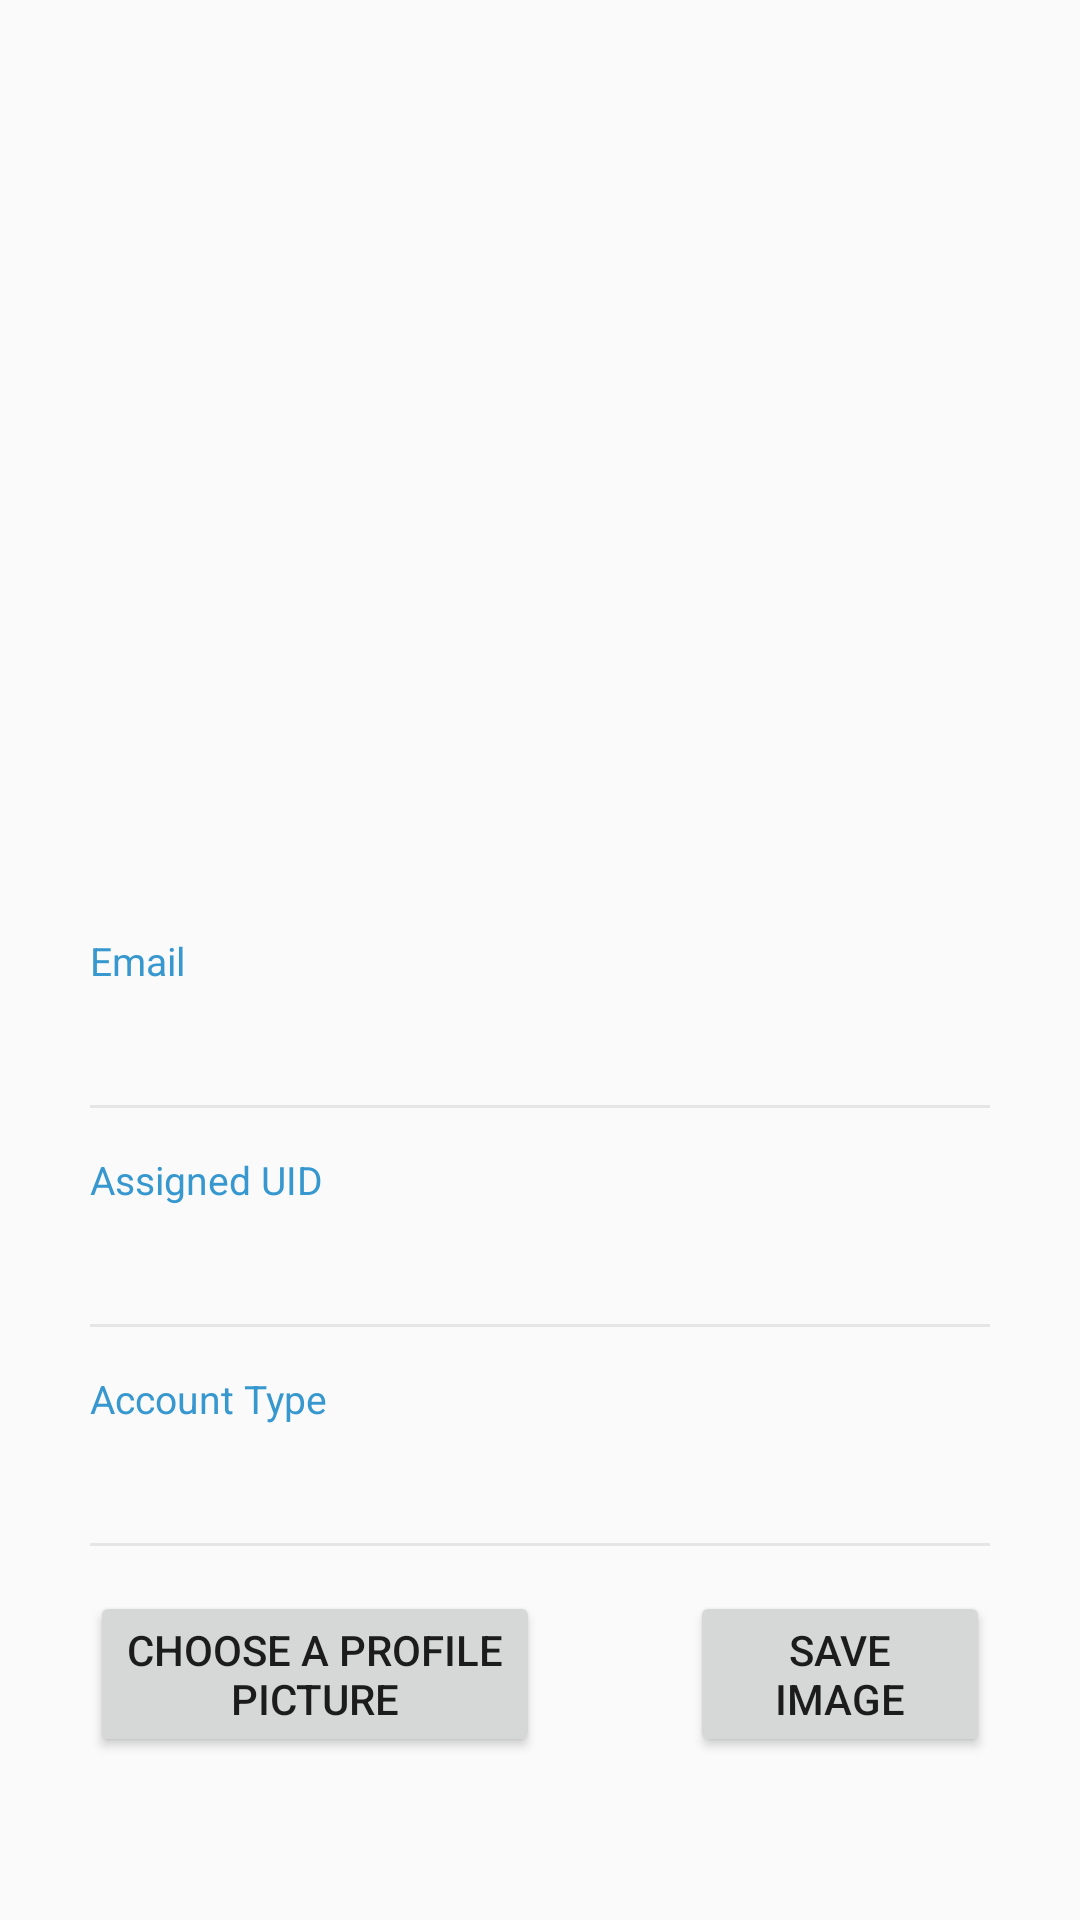

Reconstruct the res/layout file that produces this screen, plus the resources it refers to.
<!-- AndroidManifest.xml: application theme AppTheme -->
<!-- res/layout/activity_userprofile.xml -->
<?xml version="1.0" encoding="utf-8"?>
<RelativeLayout xmlns:android="http://schemas.android.com/apk/res/android"
    xmlns:app="http://schemas.android.com/apk/res-auto"
    xmlns:tools="http://schemas.android.com/tools"
    android:layout_width="match_parent"
    android:layout_height="match_parent">

    <RelativeLayout
        android:id="@+id/rellay1"
        android:layout_width="match_parent"
        android:layout_height="wrap_content"
        android:paddingBottom="20sp">

        <RelativeLayout
            android:id="@+id/imgUser"
            android:layout_width="wrap_content"
            android:layout_height="wrap_content"
            android:layout_centerHorizontal="true"
            android:layout_marginTop="20sp">

            <ImageView
                android:id="@+id/photo"
                android:layout_width="120sp"
                android:layout_height="120sp"
                android:scaleType="fitXY"/>

        </RelativeLayout>

        <TextView
            android:id="@+id/tv_name"
            android:layout_width="wrap_content"
            android:layout_height="wrap_content"
            android:layout_below="@+id/imgUser"
            android:layout_centerHorizontal="true"
            android:layout_marginTop="15sp"
            android:fontFamily="sans-serif-light"
            android:paddingTop="20sp"
            android:text=""
            android:textSize="32sp" />


        <TextView
            android:id="@+id/tv_address"
            android:layout_width="wrap_content"
            android:layout_height="wrap_content"
            android:layout_below="@+id/tv_name"
            android:layout_centerHorizontal="true"
            android:fontFamily="sans-serif"
            android:text=""
            android:textAllCaps="true"
            android:textColor="@color/address"
            android:textSize="14sp" />

    </RelativeLayout>

    <LinearLayout
        android:id="@+id/linlay1"
        android:layout_width="match_parent"
        android:layout_height="wrap_content"
        android:layout_below="@id/rellay1"
        android:orientation="horizontal">

    </LinearLayout>


    <RelativeLayout
        android:layout_width="match_parent"
        android:layout_height="match_parent"
        android:layout_below="@+id/linlay1">

        <LinearLayout
            android:layout_width="match_parent"
            android:layout_height="wrap_content"
            android:layout_centerInParent="true"
            android:layout_marginLeft="30sp"
            android:layout_marginRight="30sp"
            android:layout_marginTop="20sp"
            android:orientation="vertical">

            <LinearLayout
                android:layout_width="match_parent"
                android:layout_height="wrap_content"
                android:orientation="vertical">

                <TextView
                    android:layout_width="wrap_content"
                    android:layout_height="wrap_content"
                    android:text="@string/useremail"
                    android:textColor="@color/headings"
                    android:textSize="13sp" />

                <TextView
                    android:id="@+id/emailforprofile"
                    android:layout_width="wrap_content"
                    android:layout_height="wrap_content"
                    android:fontFamily="sans-serif-light"
                    android:text=""
                    android:textColor="#000000"
                    android:textSize="18sp" />

                <View
                    android:layout_width="match_parent"
                    android:layout_height="1sp"
                    android:layout_marginTop="15sp"
                    android:background="@color/grey" />

            </LinearLayout>

            <LinearLayout
                android:layout_width="match_parent"
                android:layout_height="wrap_content"
                android:layout_marginTop="15sp"
                android:orientation="vertical">

                <TextView
                    android:layout_width="wrap_content"
                    android:layout_height="wrap_content"
                    android:text="@string/assigneduid"
                    android:textColor="@color/headings"
                    android:textSize="13sp" />

                <TextView
                    android:id="@+id/uid"
                    android:layout_width="wrap_content"
                    android:layout_height="wrap_content"
                    android:fontFamily="sans-serif-light"
                    android:text=""
                    android:textColor="#000000"
                    android:textSize="18sp" />

                <View
                    android:layout_width="match_parent"
                    android:layout_height="1sp"
                    android:layout_marginTop="15sp"
                    android:background="@color/grey" />

            </LinearLayout>

            <LinearLayout
                android:layout_width="match_parent"
                android:layout_height="wrap_content"
                android:layout_marginTop="15sp"
                android:orientation="vertical">

                <TextView
                    android:layout_width="wrap_content"
                    android:layout_height="wrap_content"
                    android:text="@string/accounttype"
                    android:textColor="@color/headings"
                    android:textSize="13sp" />

                <TextView
                    android:id="@+id/provider"
                    android:layout_width="wrap_content"
                    android:layout_height="wrap_content"
                    android:fontFamily="sans-serif-light"
                    android:text=""
                    android:textColor="#000000"
                    android:textSize="18sp" />

                <View
                    android:layout_width="match_parent"
                    android:layout_height="1sp"
                    android:layout_marginTop="15sp"
                    android:background="@color/grey" />

            </LinearLayout>

            <RelativeLayout
                android:layout_width="match_parent"
                android:layout_height="wrap_content"
                android:layout_marginTop="15sp"
                android:orientation="vertical">

                <Button
                    android:id="@+id/loadimagebtn"
                    android:layout_width="150sp"
                    android:layout_height="wrap_content"
                    android:text="@string/choosepicture" />

                <Button
                    android:id="@+id/saveimagebtn"
                    android:layout_width="150sp"
                    android:layout_height="wrap_content"
                    android:layout_marginLeft = "200sp"
                    android:text="@string/savepicture" />

            </RelativeLayout>
        </LinearLayout>
    </RelativeLayout>
</RelativeLayout>
<!-- resources referenced by this layout -->
<resources>
  <color name="address">#2F7092</color>
  <color name="grey">#E5E5E5</color>
  <color name="headings">#3797CF</color>
  <string name="accounttype">Account Type</string>
  <string name="assigneduid">Assigned UID</string>
  <string name="choosepicture">Choose a profile picture</string>
  <string name="savepicture">Save Image</string>
  <string name="useremail">Email</string>
  <style name="AppTheme" parent="Theme.AppCompat.Light.DarkActionBar">
          
          <item name="colorPrimary">@color/colorPrimary</item>
          <item name="colorPrimaryDark">@color/colorPrimaryDark</item>
          <item name="colorAccent">@color/colorAccent</item>
      </style>
  <color name="colorPrimary">#850000</color>
  <color name="colorPrimaryDark">#932323</color>
  <color name="colorAccent">#03dac5</color>
</resources>
